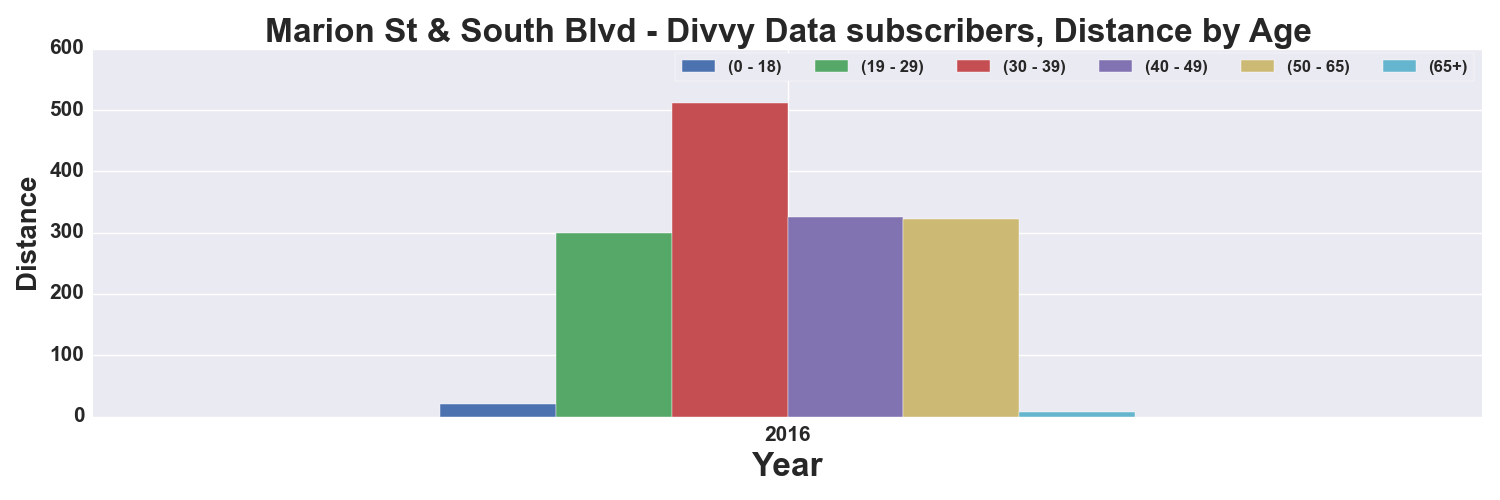

The table this chart was drawn from, first rows:
, START TIME YEAR, DISTANCE_Miles, DISTANCE_Miles, DISTANCE_Miles, DISTANCE_Miles, DISTANCE_Miles, DISTANCE_Miles
AGE_GROUP, , 0 - 18, 19 - 29, 30 - 39, 40 - 49, 50 - 65, 65+
0, 2016, 19.82, 299.7, 512, 326.1, 322.4, 7.592
